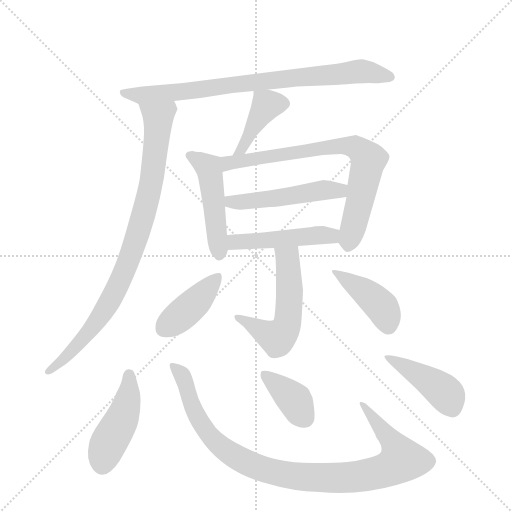
t = 0.00 s
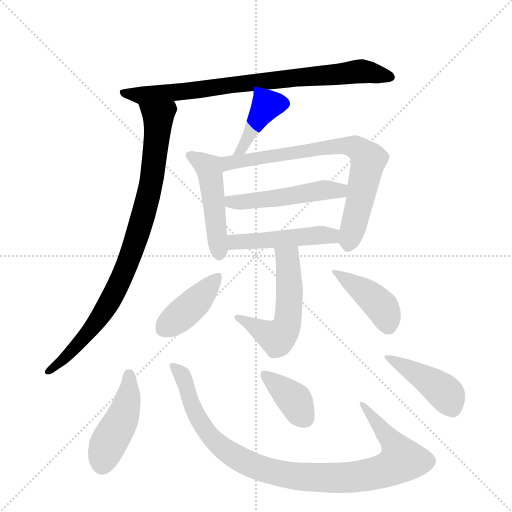
t = 1.97 s
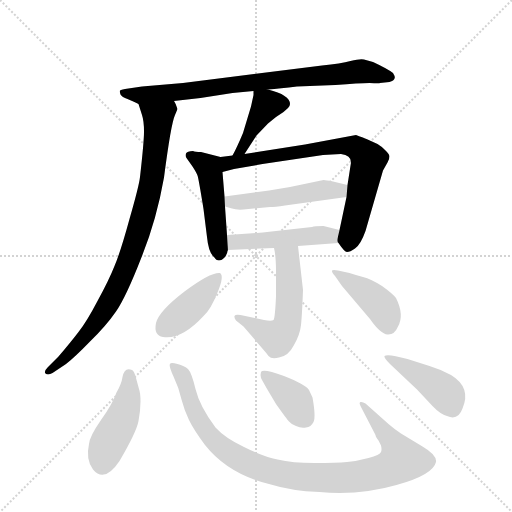
t = 3.94 s
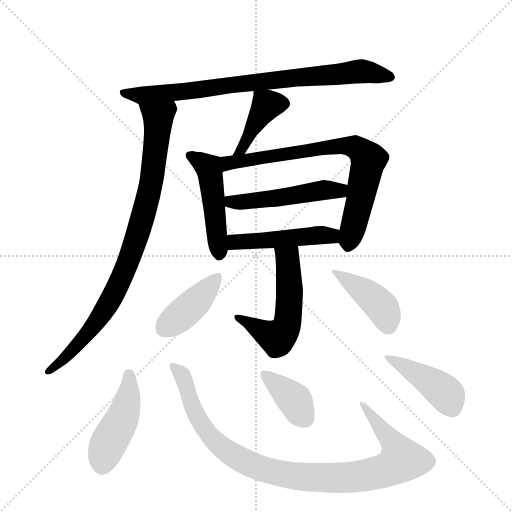
t = 5.91 s
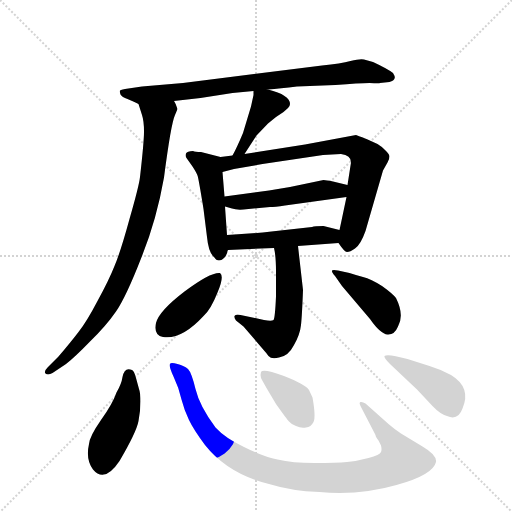
t = 7.89 s
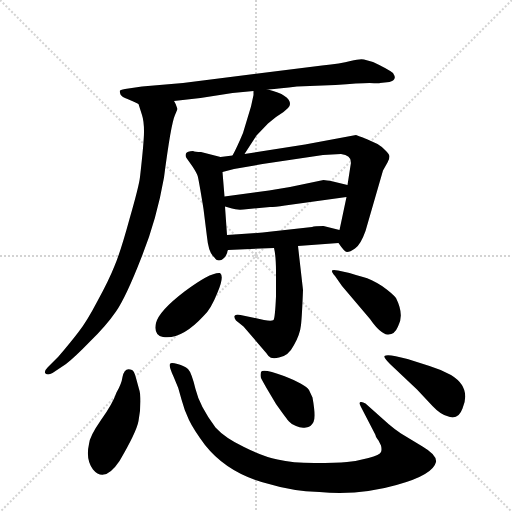
t = 9.86 s

The animated SVG that drew these frames (rendered in a browser with its animation timeline set to each time). Animation: 14 CSS @keyframes rules; one cycle of 9.86 s.

<svg version="1.1" viewBox="0 0 1024 1024" xmlns="http://www.w3.org/2000/svg">
  <g stroke="lightgray" stroke-dasharray="1,1" stroke-width="1" transform="scale(4, 4)">
    <line x1="0" y1="0" x2="256" y2="256"></line>
    <line x1="256" y1="0" x2="0" y2="256"></line>
    <line x1="128" y1="0" x2="128" y2="256"></line>
    <line x1="0" y1="128" x2="256" y2="128"></line>
  </g>
  <g transform="scale(1, -1) translate(0, -848)">
    <style type="text/css">
      
        @keyframes keyframes0 {
          from {
            stroke: blue;
            stroke-dashoffset: 793;
            stroke-width: 128;
          }
          72% {
            animation-timing-function: step-end;
            stroke: blue;
            stroke-dashoffset: 0;
            stroke-width: 128;
          }
          to {
            stroke: black;
            stroke-width: 1024;
          }
        }
        #make-me-a-hanzi-animation-0 {
          animation: keyframes0 0.8953450520833334s both;
          animation-delay: 0s;
          animation-timing-function: linear;
        }
      
        @keyframes keyframes1 {
          from {
            stroke: blue;
            stroke-dashoffset: 866;
            stroke-width: 128;
          }
          74% {
            animation-timing-function: step-end;
            stroke: blue;
            stroke-dashoffset: 0;
            stroke-width: 128;
          }
          to {
            stroke: black;
            stroke-width: 1024;
          }
        }
        #make-me-a-hanzi-animation-1 {
          animation: keyframes1 0.9547526041666666s both;
          animation-delay: 0.8953450520833334s;
          animation-timing-function: linear;
        }
      
        @keyframes keyframes2 {
          from {
            stroke: blue;
            stroke-dashoffset: 409;
            stroke-width: 128;
          }
          57% {
            animation-timing-function: step-end;
            stroke: blue;
            stroke-dashoffset: 0;
            stroke-width: 128;
          }
          to {
            stroke: black;
            stroke-width: 1024;
          }
        }
        #make-me-a-hanzi-animation-2 {
          animation: keyframes2 0.5828450520833334s both;
          animation-delay: 1.85009765625s;
          animation-timing-function: linear;
        }
      
        @keyframes keyframes3 {
          from {
            stroke: blue;
            stroke-dashoffset: 474;
            stroke-width: 128;
          }
          61% {
            animation-timing-function: step-end;
            stroke: blue;
            stroke-dashoffset: 0;
            stroke-width: 128;
          }
          to {
            stroke: black;
            stroke-width: 1024;
          }
        }
        #make-me-a-hanzi-animation-3 {
          animation: keyframes3 0.6357421875s both;
          animation-delay: 2.4329427083333335s;
          animation-timing-function: linear;
        }
      
        @keyframes keyframes4 {
          from {
            stroke: blue;
            stroke-dashoffset: 742;
            stroke-width: 128;
          }
          71% {
            animation-timing-function: step-end;
            stroke: blue;
            stroke-dashoffset: 0;
            stroke-width: 128;
          }
          to {
            stroke: black;
            stroke-width: 1024;
          }
        }
        #make-me-a-hanzi-animation-4 {
          animation: keyframes4 0.8538411458333334s both;
          animation-delay: 3.0686848958333335s;
          animation-timing-function: linear;
        }
      
        @keyframes keyframes5 {
          from {
            stroke: blue;
            stroke-dashoffset: 490;
            stroke-width: 128;
          }
          61% {
            animation-timing-function: step-end;
            stroke: blue;
            stroke-dashoffset: 0;
            stroke-width: 128;
          }
          to {
            stroke: black;
            stroke-width: 1024;
          }
        }
        #make-me-a-hanzi-animation-5 {
          animation: keyframes5 0.6487630208333334s both;
          animation-delay: 3.922526041666667s;
          animation-timing-function: linear;
        }
      
        @keyframes keyframes6 {
          from {
            stroke: blue;
            stroke-dashoffset: 471;
            stroke-width: 128;
          }
          61% {
            animation-timing-function: step-end;
            stroke: blue;
            stroke-dashoffset: 0;
            stroke-width: 128;
          }
          to {
            stroke: black;
            stroke-width: 1024;
          }
        }
        #make-me-a-hanzi-animation-6 {
          animation: keyframes6 0.63330078125s both;
          animation-delay: 4.5712890625s;
          animation-timing-function: linear;
        }
      
        @keyframes keyframes7 {
          from {
            stroke: blue;
            stroke-dashoffset: 536;
            stroke-width: 128;
          }
          64% {
            animation-timing-function: step-end;
            stroke: blue;
            stroke-dashoffset: 0;
            stroke-width: 128;
          }
          to {
            stroke: black;
            stroke-width: 1024;
          }
        }
        #make-me-a-hanzi-animation-7 {
          animation: keyframes7 0.6861979166666666s both;
          animation-delay: 5.20458984375s;
          animation-timing-function: linear;
        }
      
        @keyframes keyframes8 {
          from {
            stroke: blue;
            stroke-dashoffset: 406;
            stroke-width: 128;
          }
          57% {
            animation-timing-function: step-end;
            stroke: blue;
            stroke-dashoffset: 0;
            stroke-width: 128;
          }
          to {
            stroke: black;
            stroke-width: 1024;
          }
        }
        #make-me-a-hanzi-animation-8 {
          animation: keyframes8 0.5804036458333334s both;
          animation-delay: 5.890787760416667s;
          animation-timing-function: linear;
        }
      
        @keyframes keyframes9 {
          from {
            stroke: blue;
            stroke-dashoffset: 411;
            stroke-width: 128;
          }
          57% {
            animation-timing-function: step-end;
            stroke: blue;
            stroke-dashoffset: 0;
            stroke-width: 128;
          }
          to {
            stroke: black;
            stroke-width: 1024;
          }
        }
        #make-me-a-hanzi-animation-9 {
          animation: keyframes9 0.58447265625s both;
          animation-delay: 6.47119140625s;
          animation-timing-function: linear;
        }
      
        @keyframes keyframes10 {
          from {
            stroke: blue;
            stroke-dashoffset: 444;
            stroke-width: 128;
          }
          59% {
            animation-timing-function: step-end;
            stroke: blue;
            stroke-dashoffset: 0;
            stroke-width: 128;
          }
          to {
            stroke: black;
            stroke-width: 1024;
          }
        }
        #make-me-a-hanzi-animation-10 {
          animation: keyframes10 0.611328125s both;
          animation-delay: 7.0556640625s;
          animation-timing-function: linear;
        }
      
        @keyframes keyframes11 {
          from {
            stroke: blue;
            stroke-dashoffset: 965;
            stroke-width: 128;
          }
          76% {
            animation-timing-function: step-end;
            stroke: blue;
            stroke-dashoffset: 0;
            stroke-width: 128;
          }
          to {
            stroke: black;
            stroke-width: 1024;
          }
        }
        #make-me-a-hanzi-animation-11 {
          animation: keyframes11 1.0353190104166667s both;
          animation-delay: 7.6669921875s;
          animation-timing-function: linear;
        }
      
        @keyframes keyframes12 {
          from {
            stroke: blue;
            stroke-dashoffset: 377;
            stroke-width: 128;
          }
          55% {
            animation-timing-function: step-end;
            stroke: blue;
            stroke-dashoffset: 0;
            stroke-width: 128;
          }
          to {
            stroke: black;
            stroke-width: 1024;
          }
        }
        #make-me-a-hanzi-animation-12 {
          animation: keyframes12 0.5568033854166666s both;
          animation-delay: 8.702311197916666s;
          animation-timing-function: linear;
        }
      
        @keyframes keyframes13 {
          from {
            stroke: blue;
            stroke-dashoffset: 427;
            stroke-width: 128;
          }
          58% {
            animation-timing-function: step-end;
            stroke: blue;
            stroke-dashoffset: 0;
            stroke-width: 128;
          }
          to {
            stroke: black;
            stroke-width: 1024;
          }
        }
        #make-me-a-hanzi-animation-13 {
          animation: keyframes13 0.5974934895833334s both;
          animation-delay: 9.259114583333332s;
          animation-timing-function: linear;
        }
      
    </style>
    
      <path d="M 536 669 Q 560 671 594 675 L 671 678 Q 718 682 739 682 Q 760 681 760 682 L 779 684 Q 788 687 789 691 Q 791 694 786 702 Q 776 710 746 724 L 728 729 Q 721 731 701 726 Q 682 721 644 717 L 366 682 L 284 675 L 250 670 Q 242 669 240 667 Q 239 664 241 659 Q 244 654 255 650 Q 267 645 277 640 C 281 638 318 643 348 646 L 401 652 L 465 662 L 507 666 L 536 669 Z" fill="lightgray"></path>
    
      <path d="M 277 640 L 284 618 Q 288 606 288 585 Q 288 564 280 494 Q 278 476 259 410 Q 241 344 229 316 Q 218 288 195 246 Q 173 204 157 184 Q 141 163 117 135 L 96 114 Q 87 105 91 101 Q 96 97 105 102 L 132 120 Q 149 133 180 165 Q 212 196 232 225 Q 252 254 282 331 Q 313 407 328 493 Q 342 601 350 618 L 355 630 L 352 638 Q 352 639 348 646 C 338 674 268 669 277 640 Z" fill="lightgray"></path>
    
      <path d="M 489 540 L 513 577 L 536 601 L 552 614 L 567 624 L 576 632 Q 580 636 580 640 Q 580 658 536 669 C 507 677 507 677 507 666 L 507 658 L 502 635 L 486 582 Q 473 551 465 537 C 451 511 473 515 489 540 Z" fill="lightgray"></path>
    
      <path d="M 454 378 L 450 435 L 449 455 L 445 504 C 443 534 443 534 441 534 L 402 544 Q 390 544 386 546 Q 374 546 372 541 Q 370 536 373 532 L 385 515 Q 394 501 395 497 Q 397 492 407 430 L 414 374 Q 417 343 428 334 Q 437 320 450 334 Q 455 341 455 346 L 456 348 C 456 348 456 348 454 378 Z" fill="lightgray"></path>
    
      <path d="M 693 454 L 682 402 L 679 388 C 674 366 674 366 677 362 Q 689 344 694 344 Q 700 344 710 351 Q 721 358 731 386 L 766 507 L 775 523 Q 779 530 779 535 Q 779 540 770 548 Q 762 556 755 560 L 733 570 Q 729 572 712 578 L 610 559 L 489 540 L 465 537 L 441 534 C 411 530 416 496 445 504 L 468 510 L 525 520 L 646 538 L 682 540 Q 702 538 702 523 L 695 478 L 693 454 Z" fill="lightgray"></path>
    
      <path d="M 450 435 L 464 431 Q 472 428 487 429 L 540 434 Q 549 434 570 437 L 693 454 C 723 458 724 471 695 478 L 666 485 Q 652 488 647 488 L 580 474 L 538 467 L 449 455 C 419 451 421 443 450 435 Z" fill="lightgray"></path>
    
      <path d="M 679 388 L 647 396 Q 629 396 624 394 L 543 385 Q 499 380 454 378 C 424 377 426 347 456 348 L 548 352 L 596 356 L 677 362 C 707 364 708 381 679 388 Z" fill="lightgray"></path>
    
      <path d="M 548 352 Q 552 336 552 304 L 552 255 Q 550 211 547 208 Q 543 205 528 208 L 481 218 Q 471 220 469 216 Q 468 212 472 207 L 487 195 L 529 146 Q 532 143 537 136 Q 543 129 558 133 Q 577 136 588 158 Q 600 179 602 198 Q 604 216 606 268 L 596 356 C 593 386 542 381 548 352 Z" fill="lightgray"></path>
    
      <path d="M 440 302 Q 421 304 369 265 Q 318 226 312 202 Q 307 177 326 174 Q 363 168 408 217 Q 422 230 435 263 Q 449 296 440 302 Z" fill="lightgray"></path>
    
      <path d="M 699 302 L 676 307 Q 666 309 664 307 Q 663 304 670 296 L 684 276 L 740 210 Q 761 180 775 179 Q 789 178 796 195 Q 809 218 792 252 Q 785 261 764 276 Q 742 290 726 294 Q 711 298 699 302 Z" fill="lightgray"></path>
    
      <path d="M 239 -74 Q 273 -16 277 6 Q 281 28 281 45 Q 281 62 278 70 L 272 92 Q 268 107 264 108 Q 249 115 245 94 Q 243 80 233 63 Q 225 40 202 8 Q 179 -25 178 -40 Q 171 -71 186 -91 Q 209 -119 239 -74 Z" fill="lightgray"></path>
    
      <path d="M 777 0 L 731 41 Q 725 45 721 44 Q 717 43 722 34 L 751 -22 Q 751 -25 757 -33 L 762 -43 Q 764 -51 762 -56 Q 760 -62 737 -68 Q 715 -74 694 -76 Q 673 -78 629 -78 Q 585 -78 555 -71 Q 526 -65 488 -46 Q 450 -28 431 -7 Q 399 36 391 70 Q 383 103 376 110 Q 369 116 355 120 Q 341 124 340 120 Q 337 117 347 95 Q 358 72 363 49 Q 369 26 378 8 Q 387 -11 410 -42 Q 456 -100 538 -120 Q 583 -134 639 -136 Q 721 -143 793 -122 Q 866 -102 872 -76 Q 874 -62 845 -45 L 802 -19 Q 791 -12 777 0 Z" fill="lightgray"></path>
    
      <path d="M 533 72 L 552 40 Q 574 9 578 5 Q 582 0 592 -4 Q 602 -9 612 -7 Q 622 -6 627 4 Q 632 14 625 53 L 618 68 Q 611 79 568 96 Q 525 112 522 104 Q 520 97 522 92 Q 525 86 533 72 Z" fill="lightgray"></path>
    
      <path d="M 780 120 L 834 69 L 865 36 Q 880 20 894 16 Q 916 6 925 31 Q 943 73 902 98 Q 882 109 859 116 L 815 130 Q 775 141 769 136 Q 767 133 780 120 Z" fill="lightgray"></path>
    
    
      <clipPath id="make-me-a-hanzi-clip-0">
        <path d="M 536 669 Q 560 671 594 675 L 671 678 Q 718 682 739 682 Q 760 681 760 682 L 779 684 Q 788 687 789 691 Q 791 694 786 702 Q 776 710 746 724 L 728 729 Q 721 731 701 726 Q 682 721 644 717 L 366 682 L 284 675 L 250 670 Q 242 669 240 667 Q 239 664 241 659 Q 244 654 255 650 Q 267 645 277 640 C 281 638 318 643 348 646 L 401 652 L 465 662 L 507 666 L 536 669 Z"></path>
      </clipPath>
      <path clip-path="url(#make-me-a-hanzi-clip-0)" d="M 246 664 L 279 657 L 311 659 L 714 705 L 779 694" fill="none" id="make-me-a-hanzi-animation-0" stroke-dasharray="665 1330" stroke-linecap="round"></path>
    
      <clipPath id="make-me-a-hanzi-clip-1">
        <path d="M 277 640 L 284 618 Q 288 606 288 585 Q 288 564 280 494 Q 278 476 259 410 Q 241 344 229 316 Q 218 288 195 246 Q 173 204 157 184 Q 141 163 117 135 L 96 114 Q 87 105 91 101 Q 96 97 105 102 L 132 120 Q 149 133 180 165 Q 212 196 232 225 Q 252 254 282 331 Q 313 407 328 493 Q 342 601 350 618 L 355 630 L 352 638 Q 352 639 348 646 C 338 674 268 669 277 640 Z"></path>
      </clipPath>
      <path clip-path="url(#make-me-a-hanzi-clip-1)" d="M 284 636 L 317 613 L 314 574 L 298 459 L 259 329 L 196 207 L 136 138 L 98 106" fill="none" id="make-me-a-hanzi-animation-1" stroke-dasharray="738 1476" stroke-linecap="round"></path>
    
      <clipPath id="make-me-a-hanzi-clip-2">
        <path d="M 489 540 L 513 577 L 536 601 L 552 614 L 567 624 L 576 632 Q 580 636 580 640 Q 580 658 536 669 C 507 677 507 677 507 666 L 507 658 L 502 635 L 486 582 Q 473 551 465 537 C 451 511 473 515 489 540 Z"></path>
      </clipPath>
      <path clip-path="url(#make-me-a-hanzi-clip-2)" d="M 568 641 L 534 639 L 485 551 L 471 539" fill="none" id="make-me-a-hanzi-animation-2" stroke-dasharray="281 562" stroke-linecap="round"></path>
    
      <clipPath id="make-me-a-hanzi-clip-3">
        <path d="M 454 378 L 450 435 L 449 455 L 445 504 C 443 534 443 534 441 534 L 402 544 Q 390 544 386 546 Q 374 546 372 541 Q 370 536 373 532 L 385 515 Q 394 501 395 497 Q 397 492 407 430 L 414 374 Q 417 343 428 334 Q 437 320 450 334 Q 455 341 455 346 L 456 348 C 456 348 456 348 454 378 Z"></path>
      </clipPath>
      <path clip-path="url(#make-me-a-hanzi-clip-3)" d="M 381 537 L 419 508 L 439 339" fill="none" id="make-me-a-hanzi-animation-3" stroke-dasharray="346 692" stroke-linecap="round"></path>
    
      <clipPath id="make-me-a-hanzi-clip-4">
        <path d="M 693 454 L 682 402 L 679 388 C 674 366 674 366 677 362 Q 689 344 694 344 Q 700 344 710 351 Q 721 358 731 386 L 766 507 L 775 523 Q 779 530 779 535 Q 779 540 770 548 Q 762 556 755 560 L 733 570 Q 729 572 712 578 L 610 559 L 489 540 L 465 537 L 441 534 C 411 530 416 496 445 504 L 468 510 L 525 520 L 646 538 L 682 540 Q 702 538 702 523 L 695 478 L 693 454 Z"></path>
      </clipPath>
      <path clip-path="url(#make-me-a-hanzi-clip-4)" d="M 449 512 L 457 522 L 498 529 L 678 556 L 711 554 L 737 528 L 695 353" fill="none" id="make-me-a-hanzi-animation-4" stroke-dasharray="614 1228" stroke-linecap="round"></path>
    
      <clipPath id="make-me-a-hanzi-clip-5">
        <path d="M 450 435 L 464 431 Q 472 428 487 429 L 540 434 Q 549 434 570 437 L 693 454 C 723 458 724 471 695 478 L 666 485 Q 652 488 647 488 L 580 474 L 538 467 L 449 455 C 419 451 421 443 450 435 Z"></path>
      </clipPath>
      <path clip-path="url(#make-me-a-hanzi-clip-5)" d="M 457 450 L 480 443 L 644 468 L 679 467 L 686 473" fill="none" id="make-me-a-hanzi-animation-5" stroke-dasharray="362 724" stroke-linecap="round"></path>
    
      <clipPath id="make-me-a-hanzi-clip-6">
        <path d="M 679 388 L 647 396 Q 629 396 624 394 L 543 385 Q 499 380 454 378 C 424 377 426 347 456 348 L 548 352 L 596 356 L 677 362 C 707 364 708 381 679 388 Z"></path>
      </clipPath>
      <path clip-path="url(#make-me-a-hanzi-clip-6)" d="M 463 356 L 470 364 L 663 376 L 672 382" fill="none" id="make-me-a-hanzi-animation-6" stroke-dasharray="343 686" stroke-linecap="round"></path>
    
      <clipPath id="make-me-a-hanzi-clip-7">
        <path d="M 548 352 Q 552 336 552 304 L 552 255 Q 550 211 547 208 Q 543 205 528 208 L 481 218 Q 471 220 469 216 Q 468 212 472 207 L 487 195 L 529 146 Q 532 143 537 136 Q 543 129 558 133 Q 577 136 588 158 Q 600 179 602 198 Q 604 216 606 268 L 596 356 C 593 386 542 381 548 352 Z"></path>
      </clipPath>
      <path clip-path="url(#make-me-a-hanzi-clip-7)" d="M 554 349 L 575 327 L 577 317 L 580 259 L 570 188 L 551 173 L 476 213" fill="none" id="make-me-a-hanzi-animation-7" stroke-dasharray="408 816" stroke-linecap="round"></path>
    
      <clipPath id="make-me-a-hanzi-clip-8">
        <path d="M 440 302 Q 421 304 369 265 Q 318 226 312 202 Q 307 177 326 174 Q 363 168 408 217 Q 422 230 435 263 Q 449 296 440 302 Z"></path>
      </clipPath>
      <path clip-path="url(#make-me-a-hanzi-clip-8)" d="M 437 296 L 389 241 L 329 193" fill="none" id="make-me-a-hanzi-animation-8" stroke-dasharray="278 556" stroke-linecap="round"></path>
    
      <clipPath id="make-me-a-hanzi-clip-9">
        <path d="M 699 302 L 676 307 Q 666 309 664 307 Q 663 304 670 296 L 684 276 L 740 210 Q 761 180 775 179 Q 789 178 796 195 Q 809 218 792 252 Q 785 261 764 276 Q 742 290 726 294 Q 711 298 699 302 Z"></path>
      </clipPath>
      <path clip-path="url(#make-me-a-hanzi-clip-9)" d="M 670 303 L 742 255 L 765 232 L 776 198" fill="none" id="make-me-a-hanzi-animation-9" stroke-dasharray="283 566" stroke-linecap="round"></path>
    
      <clipPath id="make-me-a-hanzi-clip-10">
        <path d="M 239 -74 Q 273 -16 277 6 Q 281 28 281 45 Q 281 62 278 70 L 272 92 Q 268 107 264 108 Q 249 115 245 94 Q 243 80 233 63 Q 225 40 202 8 Q 179 -25 178 -40 Q 171 -71 186 -91 Q 209 -119 239 -74 Z"></path>
      </clipPath>
      <path clip-path="url(#make-me-a-hanzi-clip-10)" d="M 258 99 L 254 40 L 211 -52 L 205 -79" fill="none" id="make-me-a-hanzi-animation-10" stroke-dasharray="316 632" stroke-linecap="round"></path>
    
      <clipPath id="make-me-a-hanzi-clip-11">
        <path d="M 777 0 L 731 41 Q 725 45 721 44 Q 717 43 722 34 L 751 -22 Q 751 -25 757 -33 L 762 -43 Q 764 -51 762 -56 Q 760 -62 737 -68 Q 715 -74 694 -76 Q 673 -78 629 -78 Q 585 -78 555 -71 Q 526 -65 488 -46 Q 450 -28 431 -7 Q 399 36 391 70 Q 383 103 376 110 Q 369 116 355 120 Q 341 124 340 120 Q 337 117 347 95 Q 358 72 363 49 Q 369 26 378 8 Q 387 -11 410 -42 Q 456 -100 538 -120 Q 583 -134 639 -136 Q 721 -143 793 -122 Q 866 -102 872 -76 Q 874 -62 845 -45 L 802 -19 Q 791 -12 777 0 Z"></path>
      </clipPath>
      <path clip-path="url(#make-me-a-hanzi-clip-11)" d="M 348 116 L 368 90 L 396 11 L 431 -35 L 472 -66 L 522 -89 L 564 -100 L 649 -108 L 709 -106 L 764 -95 L 793 -82 L 804 -72 L 799 -60 L 725 39" fill="none" id="make-me-a-hanzi-animation-11" stroke-dasharray="837 1674" stroke-linecap="round"></path>
    
      <clipPath id="make-me-a-hanzi-clip-12">
        <path d="M 533 72 L 552 40 Q 574 9 578 5 Q 582 0 592 -4 Q 602 -9 612 -7 Q 622 -6 627 4 Q 632 14 625 53 L 618 68 Q 611 79 568 96 Q 525 112 522 104 Q 520 97 522 92 Q 525 86 533 72 Z"></path>
      </clipPath>
      <path clip-path="url(#make-me-a-hanzi-clip-12)" d="M 528 98 L 589 48 L 610 11" fill="none" id="make-me-a-hanzi-animation-12" stroke-dasharray="249 498" stroke-linecap="round"></path>
    
      <clipPath id="make-me-a-hanzi-clip-13">
        <path d="M 780 120 L 834 69 L 865 36 Q 880 20 894 16 Q 916 6 925 31 Q 943 73 902 98 Q 882 109 859 116 L 815 130 Q 775 141 769 136 Q 767 133 780 120 Z"></path>
      </clipPath>
      <path clip-path="url(#make-me-a-hanzi-clip-13)" d="M 773 134 L 801 122 L 888 65 L 904 32" fill="none" id="make-me-a-hanzi-animation-13" stroke-dasharray="299 598" stroke-linecap="round"></path>
    
  </g>
</svg>
